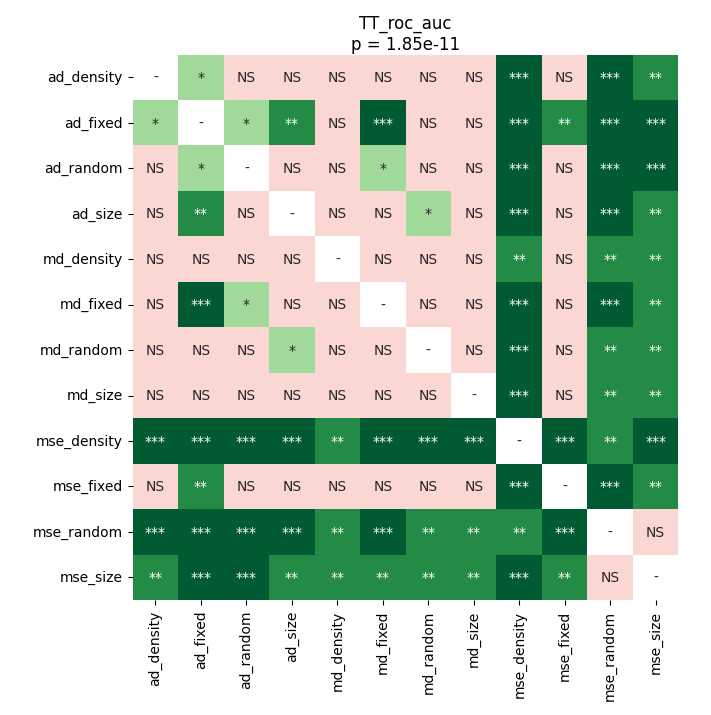

Source data for this figure (header and first rows):
	ad_density	ad_fixed	ad_random	ad_size	md_density	md_fixed	md_random	md_size	mse_density	mse_fixed	mse_random	mse_size
ad_density	1.0	0.01031	0.1028	0.6338	0.86	0.1903	0.6506	0.9138	0.0001549	0.7233	0.0001549	0.007385
ad_fixed	0.01031	1.0	0.04577	0.003021	0.1134	0.0002518	0.1249	0.08799	0.0001549	0.008623	0.0001549	0.0001549
ad_random	0.1028	0.04577	1.0	0.05983	0.7512	0.02541	0.6954	0.5028	0.0001549	0.1028	0.0001549	0.0005595
ad_size	0.6338	0.003021	0.05983	1.0	0.4509	0.5295	0.04034	0.6506	0.0001549	0.8871	0.0002518	0.005035
md_density	0.86	0.1134	0.7512	0.4509	1.0	0.4509	0.6954	0.9799	0.001822	0.4344	0.003331	0.008623
md_fixed	0.1903	0.0002518	0.02541	0.5295	0.4509	1.0	0.1028	0.4344	0.0001549	0.6789	0.0001549	0.004103
md_random	0.6506	0.1249	0.6954	0.04034	0.6954	0.1028	1.0	0.3247	0.0001549	0.3247	0.00141	0.003331
md_size	0.9138	0.08799	0.5028	0.6506	0.9799	0.4344	0.3247	1.0	0.0005595	0.4765	0.003331	0.007385
mse_density	0.0001549	0.0001549	0.0001549	0.0001549	0.001822	0.0001549	0.0001549	0.0005595	1.0	0.0001549	0.003331	0.0001549
mse_fixed	0.7233	0.008623	0.1028	0.8871	0.4344	0.6789	0.3247	0.4765	0.0001549	1.0	0.0002518	0.00106
mse_random	0.0001549	0.0001549	0.0001549	0.0002518	0.003331	0.0001549	0.00141	0.003331	0.003331	0.0002518	1.0	0.09761
mse_size	0.007385	0.0001549	0.0005595	0.005035	0.008623	0.004103	0.003331	0.007385	0.0001549	0.00106	0.09761	1.0
